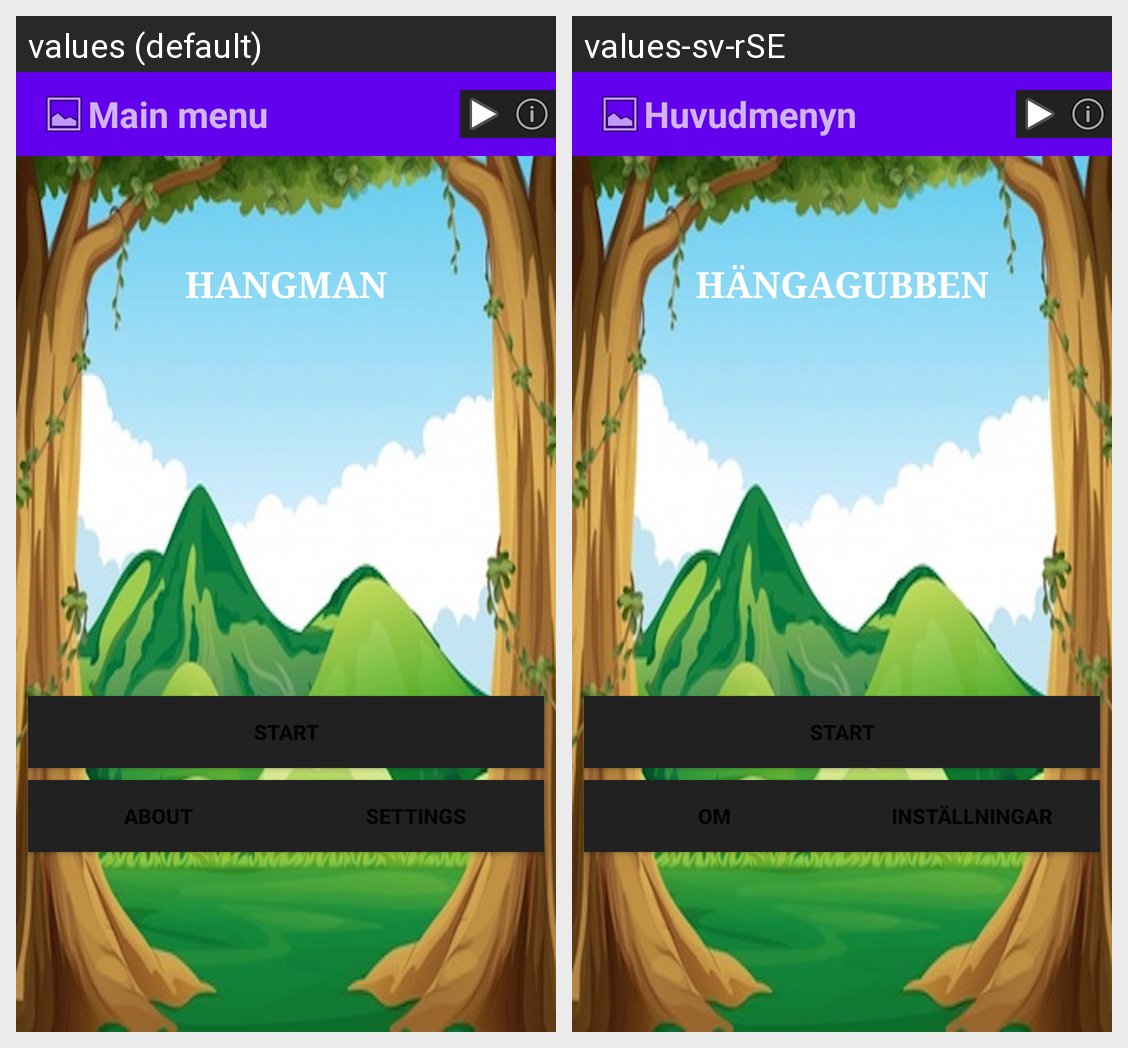

Translations of the strings shown on this Android screen, per locale in the grid:
Android screen res/layout/fragment_main.xml rendered under 2 locales, left to right: values (default), values-sv-rSE. Device: Nexus 5 (rendered at 1080×1920; each locale shown at half size, 540×960, under a caption strip naming it); theme AppTheme.
Strings drawn on this screen, with the default value and each locale's value (text and hints the layout hard-codes, and strings that could not be matched under every locale, appear in the picture but are not listed):

hangmanTheGame
  values: Hangman
  values-sv-rSE: Hängagubben

toolBarTextView
  values: Main menu
  values-sv-rSE: Huvudmenyn
